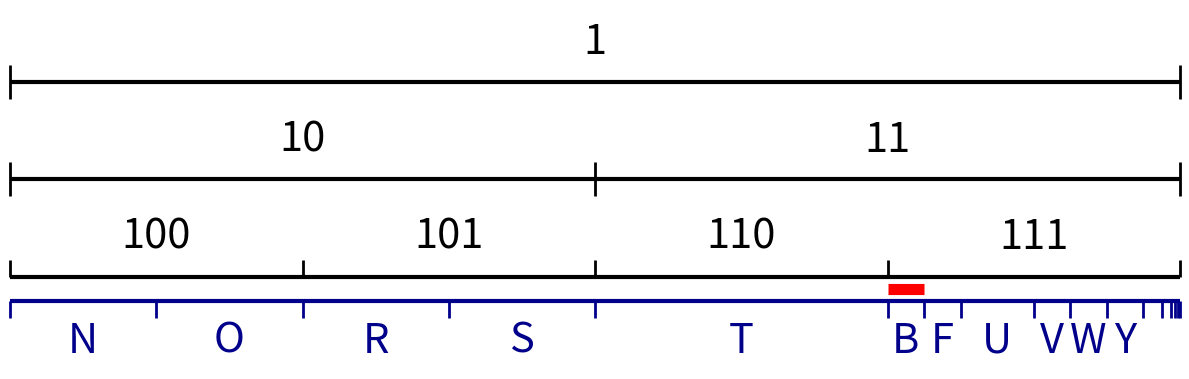

This figure's Python source:
import numpy as np
import matplotlib.pyplot as plt
import itertools

def generate_alphabet_powers(alphabet, power):
    """
    Generate all strings of given power from alphabet and their probabilities.
    
    alphabet: list of (symbol, probability) tuples
    power: integer power (length of strings)
    
    Returns: list of (string, probability) tuples sorted by cumulative probability
    """
    symbols, probs = zip(*alphabet)
    
    # Generate all combinations of length 'power'
    combinations = list(itertools.product(symbols, repeat=power))
    
    result = []
    for combo in combinations:
        string = ''.join(combo)
        # Probability is product of individual symbol probabilities
        prob = 1.0
        for symbol in combo:
            symbol_idx = symbols.index(symbol)
            prob *= probs[symbol_idx]
        result.append((string, prob))
    
    # Sort by the order they appear when iterating through combinations
    # (this gives a natural lexicographic-like ordering)
    return result

# ----------------- Alphabet and Power Definitions -----------------
alphabet_A = [('0', 0.5), ('1', 0.5)]
powers_A = [1,2,3]  # which powers to show for group A

h = 0.5
alphabet_B = [
    ('A',h**4),('C',h**5),('D',h**5),('E',h**3),('G',h**5),
    ('H',h**5),('I',h**4),('L',h**4),('M',h**5),('P',h**5),
    ('N',h**4),('O',h**4),('R',h**4),('S',h**4),('T',h**3),
    ('B',h**6),('F',h**6),('U',h**5),('V',h**6),('W',h**6),
    ('Y',h**6),('K',h**7),('Q',h**8),('X',h**9),('J',h**10),
    ('Z',h**10)
]
powers_B = [1]  # which powers to show for group B

# ----------------- Zoom Parameters -----------------
zoom_start = 0.5  # start of zoom range [0, 1]
zoom_end = 1.0    # end of zoom range [0, 1]

# ----------------- General Parameters -----------------
x_range = (zoom_start, zoom_end)  # displayed domain
figsize = None

# ----------------- Layout Parameters -----------------
margin_top = 0.15        # distance from top of plot to topmost line
margin_bottom = 0.10     # distance from bottom of plot to bottommost line/labels
margin_between_groups = 0.05  # distance between bottom of group A and top of group B
line_spacing_A = 0.20    # vertical distance between lines in group A
line_spacing_B = 0.20    # vertical distance between lines in group B

# ----------------- Group A Parameters (labels above lines) -----------------
group_A_line_lw = 3
group_A_tick_lw = 2
group_A_color = 'black'
group_A_fontsize = 30
group_A_label_offset = 0.04      # vertical offset for labels from each line
group_A_tick_half_height = 0.035 # half height of division markers
group_A_min_label_width_frac = 0.1  # Only show labels if segment width >= this fraction

# ----------------- Group B Parameters (labels below lines) -----------------
group_B_line_lw = 3
group_B_tick_lw = 2
group_B_color = 'darkblue'
group_B_fontsize = 30
group_B_label_offset = 0.04      # vertical offset for labels from each line
group_B_tick_half_height = 0.035 # half height of division markers
group_B_min_label_width_frac = 0.03  # Only show labels if segment width >= this fraction

# ----------------- Figure size calculation -----------------
n_lines_A = len(powers_A)
n_lines_B = len(powers_B)
n_total_lines = n_lines_A + n_lines_B

if figsize is None:
    figsize = (12, max(3.0, 0.6 * n_total_lines + 1.5))

fig, ax = plt.subplots(figsize=figsize)

# ----------------- Y positions -----------------
x0, x1 = x_range
x_len = x1 - x0
zoom_scale = 1.0 / (zoom_end - zoom_start)

# Group A lines: start from top and space downward
y_top = 1.0 - margin_top
if n_lines_A == 1:
    y_positions_A = [y_top]
else:
    y_positions_A = [y_top - i * line_spacing_A for i in range(n_lines_A)]

# Group B lines: start below group A with margin_between_groups
if n_lines_A > 0:
    y_start_B = y_positions_A[-1] - margin_between_groups
else:
    y_start_B = y_top - margin_between_groups

if n_lines_B == 1:
    y_positions_B = [y_start_B]
else:
    y_positions_B = [y_start_B - i * line_spacing_B for i in range(n_lines_B)]

def get_visible_segments(cdf_edges, strings_probs, zoom_start, zoom_end):
    """
    Return segments and ticks that are visible in the zoom range.
    """
    visible_segments = []
    visible_ticks = []
    
    for i, (string, prob) in enumerate(strings_probs):
        seg_start = cdf_edges[i]
        seg_end = cdf_edges[i + 1]
        
        # Check if segment overlaps with zoom range
        if seg_end > zoom_start and seg_start < zoom_end:
            # Calculate visible portion of segment
            vis_start = max(seg_start, zoom_start)
            vis_end = min(seg_end, zoom_end)
            
            # Map to display coordinates
            display_start = x0 + (vis_start - zoom_start) / (zoom_end - zoom_start) * x_len
            display_end = x0 + (vis_end - zoom_start) / (zoom_end - zoom_start) * x_len
            
            visible_segments.append({
                'string': string,
                'original_start': seg_start,
                'original_end': seg_end,
                'display_start': display_start,
                'display_end': display_end,
                'display_width': display_end - display_start,
                'is_complete': (seg_start >= zoom_start and seg_end <= zoom_end)
            })
    
    # Calculate visible ticks
    for i, edge in enumerate(cdf_edges):
        if zoom_start <= edge <= zoom_end:
            display_x = x0 + (edge - zoom_start) / (zoom_end - zoom_start) * x_len
            visible_ticks.append(display_x)
    
    return visible_segments, visible_ticks

# ----------------- Draw Group A lines -----------------
for line_idx, (power, y) in enumerate(zip(powers_A, y_positions_A)):
    is_last_line_A = (line_idx == len(powers_A) - 1)
    
    strings_probs = generate_alphabet_powers(alphabet_A, power)
    strings, probs = zip(*strings_probs)
    probs = np.array(probs)
    
    # Normalize probabilities (defensive)
    if not np.isclose(probs.sum(), 1.0):
        probs = probs / probs.sum()
    
    # Calculate original CDF edges
    cdf_edges = np.concatenate(([0.0], np.cumsum(probs)))
    
    # Get visible segments and ticks
    visible_segments, visible_ticks = get_visible_segments(cdf_edges, strings_probs, zoom_start, zoom_end)
    
    # Main horizontal line
    lc_main = ax.hlines(y, x0, x1, colors=group_A_color, linewidth=group_A_line_lw, zorder=2)
    try:
        lc_main.set_capstyle('butt')
    except Exception:
        pass
    
    # Division markers
    if visible_ticks:
        if is_last_line_A:
            # Last line of group A: ticks only extend above the line
            tick_bottom = y
            tick_top = y + group_A_tick_half_height
        else:
            # Regular ticks extend both above and below
            tick_bottom = y - group_A_tick_half_height
            tick_top = y + group_A_tick_half_height
            
        lc_ticks = ax.vlines(
            visible_ticks, tick_bottom, tick_top,
            colors=group_A_color, linewidth=group_A_tick_lw,
            clip_on=False, zorder=3
        )
        try:
            lc_ticks.set_capstyle('butt')
        except Exception:
            pass
    
    # Labels above the line (only if segment is wide enough and complete)
    min_width = group_A_min_label_width_frac * x_len
    for seg in visible_segments:
        # Only show label if segment is complete and wide enough in display coordinates
        if seg['is_complete'] and seg['display_width'] >= min_width:
            x_center = (seg['display_start'] + seg['display_end']) / 2.0
            ax.text(x_center, y + group_A_label_offset, seg['string'], 
                   ha='center', va='bottom', fontsize=group_A_fontsize, 
                   color=group_A_color, zorder=4)

# ----------------- Draw Group B lines -----------------
for line_idx, (power, y) in enumerate(zip(powers_B, y_positions_B)):
    is_first_line_B = (line_idx == 0)
    
    strings_probs = generate_alphabet_powers(alphabet_B, power)
    strings, probs = zip(*strings_probs)
    probs = np.array(probs)
    
    # # Normalize probabilities (defensive)
    # if not np.isclose(probs.sum(), 1.0):
    #     probs = probs / probs.sum()
    
    # Calculate original CDF edges
    cdf_edges = np.concatenate(([0.0], np.cumsum(probs)))
    
    # Get visible segments and ticks
    visible_segments, visible_ticks = get_visible_segments(cdf_edges, strings_probs, zoom_start, zoom_end)
    
    # Main horizontal line
    lc_main = ax.hlines(y, x0, x1, colors=group_B_color, linewidth=group_B_line_lw, zorder=2)
    try:
        lc_main.set_capstyle('butt')
    except Exception:
        pass
    
    # Division markers
    if visible_ticks:
        if is_first_line_B:
            # First line of group B: ticks only extend below the line
            tick_bottom = y - group_B_tick_half_height
            tick_top = y
        else:
            # Regular ticks extend both above and below
            tick_bottom = y - group_B_tick_half_height
            tick_top = y + group_B_tick_half_height
            
        lc_ticks = ax.vlines(
            visible_ticks, tick_bottom, tick_top,
            colors=group_B_color, linewidth=group_B_tick_lw,
            clip_on=False, zorder=3
        )
        try:
            lc_ticks.set_capstyle('butt')
        except Exception:
            pass
    
    # Labels below the line (only if segment is wide enough and complete)
    min_width = group_B_min_label_width_frac * x_len
    for seg in visible_segments:
        # Only show label if segment is complete and wide enough in display coordinates
        if seg['string'] == 'B' or seg['display_width'] >= min_width:
            x_center = (seg['display_start'] + seg['display_end']) / 2.0
            ax.text(x_center, y - group_B_label_offset, seg['string'], 
                   ha='center', va='top', fontsize=group_B_fontsize, 
                   color=group_B_color, zorder=4)

# ----------------- Highlight Line Parameters -----------------
highlight_bounds = (0.875, 0.890625)  # interval in original coordinates where highlight appears
highlight_color = 'red'
highlight_linewidth = 8

# Calculate position between groups
if n_lines_A > 0 and n_lines_B > 0:
    highlight_y = (y_positions_A[-1] + y_positions_B[0]) / 2
elif n_lines_A > 0:
    highlight_y = y_positions_A[-1] - margin_between_groups / 2
elif n_lines_B > 0:
    highlight_y = y_positions_B[0] + margin_between_groups / 2
else:
    highlight_y = 0.5  # fallback

# Check if highlight interval overlaps with zoom range
highlight_start, highlight_end = highlight_bounds
if highlight_end > zoom_start and highlight_start < zoom_end:
    # Calculate visible portion of highlight
    vis_highlight_start = max(highlight_start, zoom_start)
    vis_highlight_end = min(highlight_end, zoom_end)
    
    # Map to display coordinates
    display_highlight_start = x0 + (vis_highlight_start - zoom_start) / (zoom_end - zoom_start) * x_len
    display_highlight_end = x0 + (vis_highlight_end - zoom_start) / (zoom_end - zoom_start) * x_len
    
    # Draw thick red highlight line
    ax.hlines(highlight_y, display_highlight_start, display_highlight_end, 
              colors=highlight_color, linewidth=highlight_linewidth, zorder=5)

# ----------------- Axes formatting -----------------
ax.set_xlim(x0, x1)

# Calculate y limits
y_max = 1.0
if n_lines_B > 0:
    # Account for labels below the lowest line in group B
    y_min = y_positions_B[-1] - group_B_label_offset - margin_bottom
else:
    y_min = y_positions_A[-1] - margin_bottom

ax.set_ylim(y_min, y_max)

ax.set_xticks([])
ax.set_yticks([])
for spine in ax.spines.values():
    spine.set_visible(False)

plt.tight_layout()
plt.savefig('huffman-1.svg')
# plt.show()
